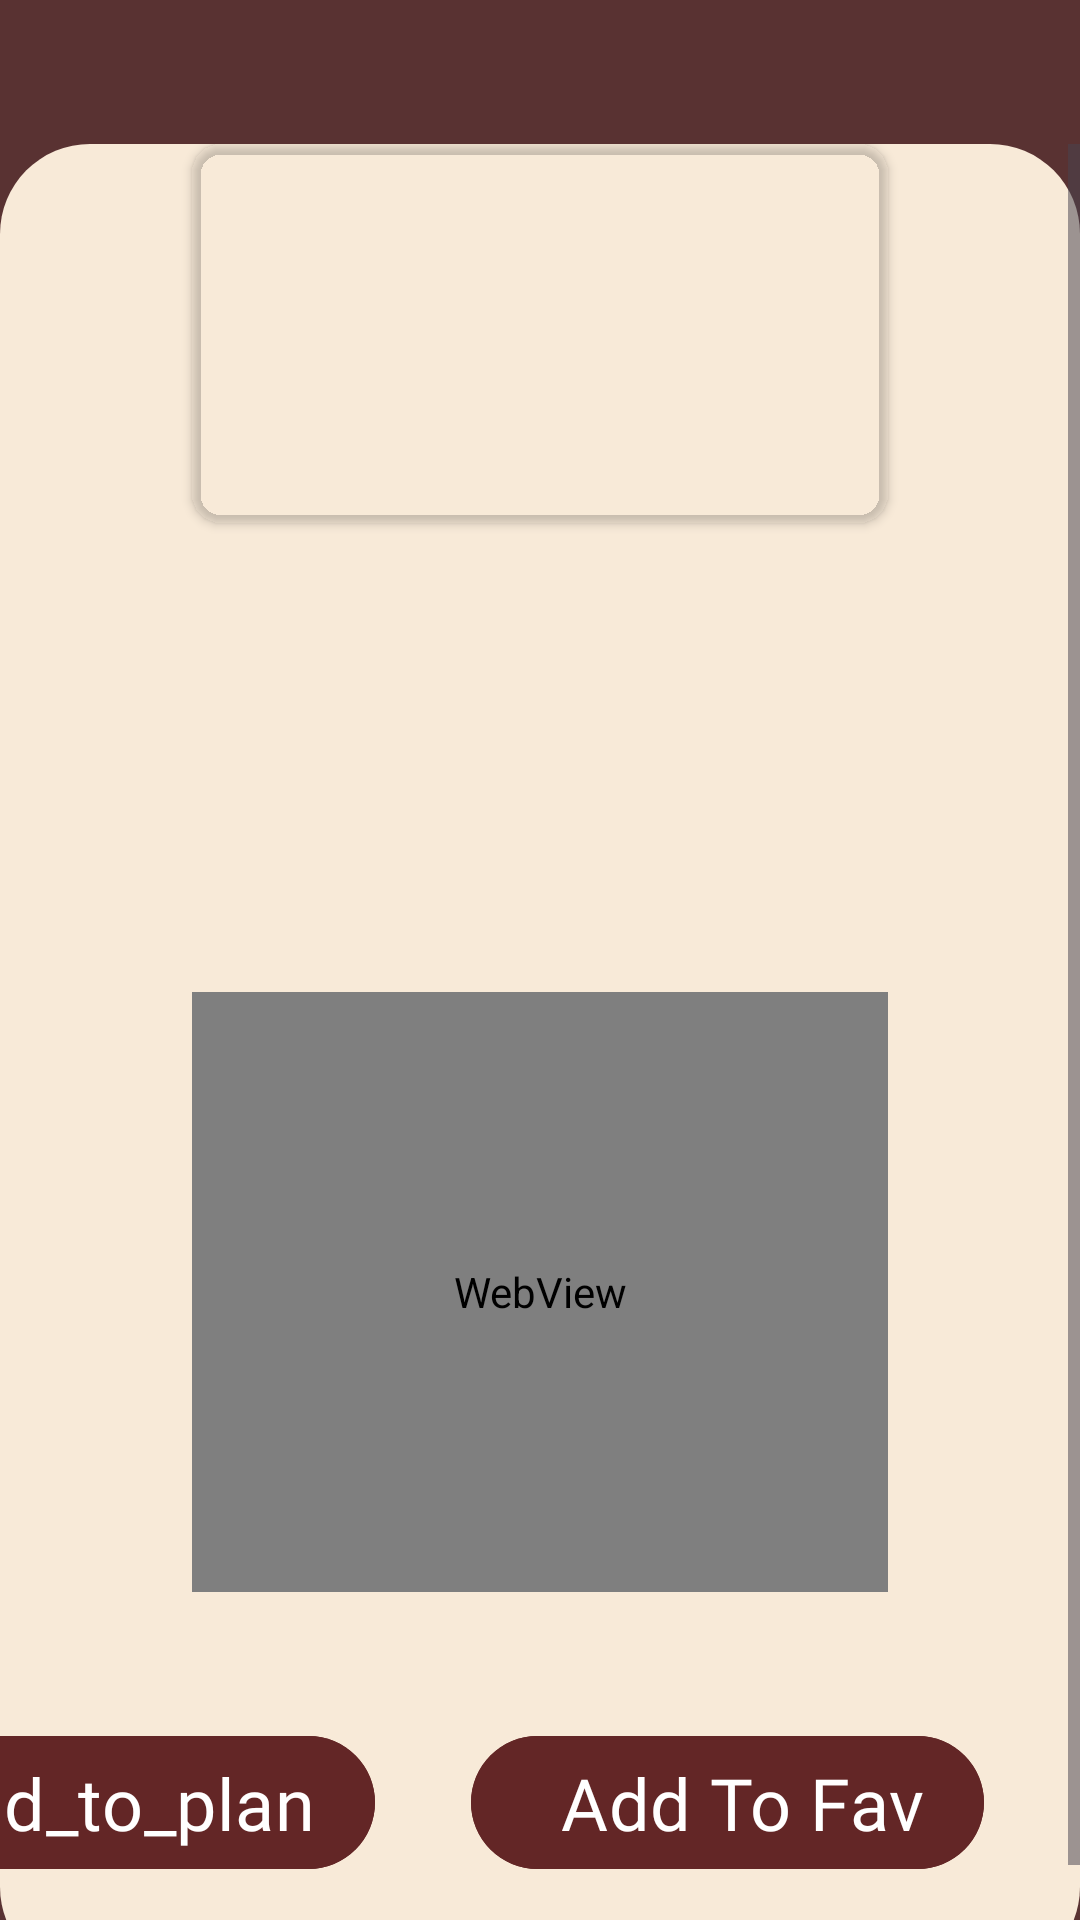

Android layout source for this screen:
<!-- AndroidManifest.xml: application theme Theme.TestTracker -->
<!-- res/layout/fragment_meal_details.xml -->
<?xml version="1.0" encoding="utf-8"?>
<androidx.constraintlayout.widget.ConstraintLayout xmlns:android="http://schemas.android.com/apk/res/android"
    xmlns:app="http://schemas.android.com/apk/res-auto"
    xmlns:tools="http://schemas.android.com/tools"
    android:layout_width="match_parent"
    android:layout_height="match_parent"
    android:background="@color/home_background"
    tools:context=".view.mealdetails.MealDetailsFragment">


    <ImageView
        android:id="@+id/IMmealdetais"
        android:layout_width="match_parent"
        android:layout_height="wrap_content"
        android:layout_marginStart="32dp"
        android:layout_marginTop="32dp"
        android:layout_marginEnd="32dp"
        app:layout_constraintEnd_toEndOf="parent"
        app:layout_constraintStart_toStartOf="parent"
        app:layout_constraintTop_toTopOf="parent"
        tools:src="@tools:sample/avatars" />

    <ScrollView
        android:layout_width="match_parent"
        android:layout_height="0dp"
        android:layout_marginTop="16dp"
        app:layout_constraintBottom_toBottomOf="parent"
        app:layout_constraintEnd_toEndOf="parent"
        app:layout_constraintStart_toStartOf="parent"
        app:layout_constraintTop_toBottomOf="@+id/IMmealdetais">

        <LinearLayout
            android:layout_width="match_parent"
            android:layout_height="wrap_content"
            android:orientation="vertical">

            <androidx.constraintlayout.widget.ConstraintLayout
                android:id="@+id/frameLayout7"
                android:layout_width="match_parent"
                android:layout_height="match_parent"
                android:background="@drawable/bottom_nav_background">

                <androidx.cardview.widget.CardView
                    android:id="@+id/cardView"
                    android:layout_width="0dp"
                    android:layout_height="wrap_content"
                    android:layout_marginStart="64dp"
                    android:layout_marginEnd="64dp"
                    app:cardBackgroundColor="@android:color/transparent"
                    app:cardCornerRadius="10dp"
                    app:layout_constraintEnd_toEndOf="parent"
                    app:layout_constraintStart_toStartOf="parent"
                    app:layout_constraintTop_toTopOf="parent">

                    <androidx.constraintlayout.widget.ConstraintLayout
                        android:layout_width="match_parent"
                        android:layout_height="match_parent">

                        <TextView
                            android:id="@+id/country"
                            android:layout_width="wrap_content"
                            android:layout_height="wrap_content"
                            android:layout_marginStart="16dp"
                            android:layout_marginTop="8dp"
                            android:layout_marginBottom="16dp"
                            android:fontFamily="@font/poppins_light_italic"
                            android:textColor="@color/home_background"
                            android:textSize="16sp"
                            app:layout_constraintBottom_toBottomOf="parent"
                            app:layout_constraintStart_toStartOf="parent"
                            app:layout_constraintTop_toBottomOf="@+id/caregory"
                            tools:text="TextView" />

                        <TextView
                            android:id="@+id/mealName"
                            android:layout_width="match_parent"
                            android:layout_height="wrap_content"
                            android:layout_marginStart="16dp"
                            android:layout_marginTop="24dp"
                            android:layout_marginEnd="16dp"
                            android:fontFamily="@font/poppins_light_italic"
                            android:textColor="@color/home_background"
                            android:textSize="20sp"
                            app:layout_constraintEnd_toEndOf="parent"
                            app:layout_constraintStart_toStartOf="parent"
                            app:layout_constraintTop_toTopOf="parent"
                            tools:text="TextView" />

                        <TextView
                            android:id="@+id/caregory"
                            android:layout_width="wrap_content"
                            android:layout_height="wrap_content"
                            android:layout_marginStart="16dp"
                            android:layout_marginTop="8dp"
                            android:fontFamily="@font/poppins_light_italic"
                            android:textColor="@color/home_background"
                            android:textSize="16sp"
                            app:layout_constraintStart_toStartOf="parent"
                            app:layout_constraintTop_toBottomOf="@+id/mealName"
                            tools:text="TextView" />
                    </androidx.constraintlayout.widget.ConstraintLayout>
                </androidx.cardview.widget.CardView>

                <androidx.recyclerview.widget.RecyclerView
                    android:id="@+id/ingrediantrec"
                    android:layout_width="match_parent"
                    android:layout_height="wrap_content"
                    android:layout_marginTop="44dp"
                    android:backgroundTint="@color/home_background"
                    app:layout_constraintStart_toStartOf="parent"
                    app:layout_constraintTop_toBottomOf="@+id/cardView" />

                <TextView
                    android:id="@+id/instructions"
                    android:layout_width="0dp"
                    android:layout_height="wrap_content"
                    android:layout_marginStart="16dp"
                    android:layout_marginTop="44dp"
                    android:layout_marginEnd="16dp"
                    android:fontFamily="@font/poppins_light_italic"
                    android:textColor="@color/home_background"
                    android:textSize="18sp"
                    app:layout_constraintEnd_toEndOf="parent"
                    app:layout_constraintStart_toStartOf="parent"
                    app:layout_constraintTop_toBottomOf="@+id/ingrediantrec"
                    tools:text="TextViewTextViewTextViewTextViewTextViewTextViewTextViewTextViewTextViewTextViewTextViewTextViewTextViewTextViewTextViewTextViewTextViewTextViewTextViewTextViewTextViewTextViewTextViewTextViewTextViewTextViewTextViewTextViewTextViewTextViewTextViewTextViewTextViewTextView" />

                <WebView
                    android:id="@+id/vedio"
                    android:layout_width="0dp"
                    android:layout_height="200dp"
                    android:layout_marginStart="64dp"
                    android:layout_marginTop="44dp"
                    android:layout_marginEnd="64dp"
                    app:layout_constraintEnd_toEndOf="parent"
                    app:layout_constraintStart_toStartOf="parent"
                    app:layout_constraintTop_toBottomOf="@+id/instructions" />

                <com.google.android.material.button.MaterialButton
                    android:id="@+id/detailsaddtofav"
                    android:layout_width="wrap_content"
                    android:layout_height="wrap_content"
                    android:layout_marginTop="44dp"
                    android:layout_marginEnd="32dp"
                    android:layout_marginBottom="32dp"
                    android:backgroundTint="@color/edittext"
                    android:fontFamily="@font/dancing_script_bold"
                    android:paddingStart="30dp"
                    android:paddingEnd="20dp"
                    android:text="@string/add_to_fav"
                    android:textSize="24sp"
                    app:layout_constraintBottom_toBottomOf="parent"
                    app:layout_constraintEnd_toEndOf="parent"
                    app:layout_constraintTop_toBottomOf="@+id/vedio" />

                <com.google.android.material.button.MaterialButton
                    android:id="@+id/detailsaddtoplan"
                    android:layout_width="wrap_content"
                    android:layout_height="wrap_content"
                    android:layout_marginTop="44dp"
                    android:layout_marginEnd="32dp"
                    android:layout_marginBottom="32dp"
                    android:backgroundTint="@color/edittext"
                    android:fontFamily="@font/dancing_script_bold"
                    android:paddingStart="30dp"
                    android:paddingEnd="20dp"
                    android:text="@string/add_to_plan"
                    android:textSize="24sp"
                    app:layout_constraintBottom_toBottomOf="parent"
                    app:layout_constraintEnd_toStartOf="@+id/detailsaddtofav"
                    app:layout_constraintTop_toBottomOf="@+id/vedio"
                    app:layout_constraintVertical_bias="0.0" />
            </androidx.constraintlayout.widget.ConstraintLayout>
        </LinearLayout>
    </ScrollView>
</androidx.constraintlayout.widget.ConstraintLayout>
<!-- resources referenced by this layout -->
<resources>
  <color name="edittext">#632626</color>
  <color name="home_background">#593232</color>
  <!-- drawable bottom_nav_background (drawable) -->
  <shape xmlns:android="http://schemas.android.com/apk/res/android"
      android:shape="rectangle">
      <solid android:color="@color/home_card_color" />
      <corners android:radius="30dp"/>
  
  </shape>
  <string name="add_to_fav">Add To Fav</string>
  <style name="Theme.TestTracker" parent="Base.Theme.TestTracker">
          <item name="colorPrimary">
              @color/home_card_color
          </item>
      </style>
  <color name="home_card_color">#F8EAD8</color>
  <style name="Base.Theme.TestTracker" parent="Theme.Material3.DayNight.NoActionBar">
          
          
      </style>
</resources>
